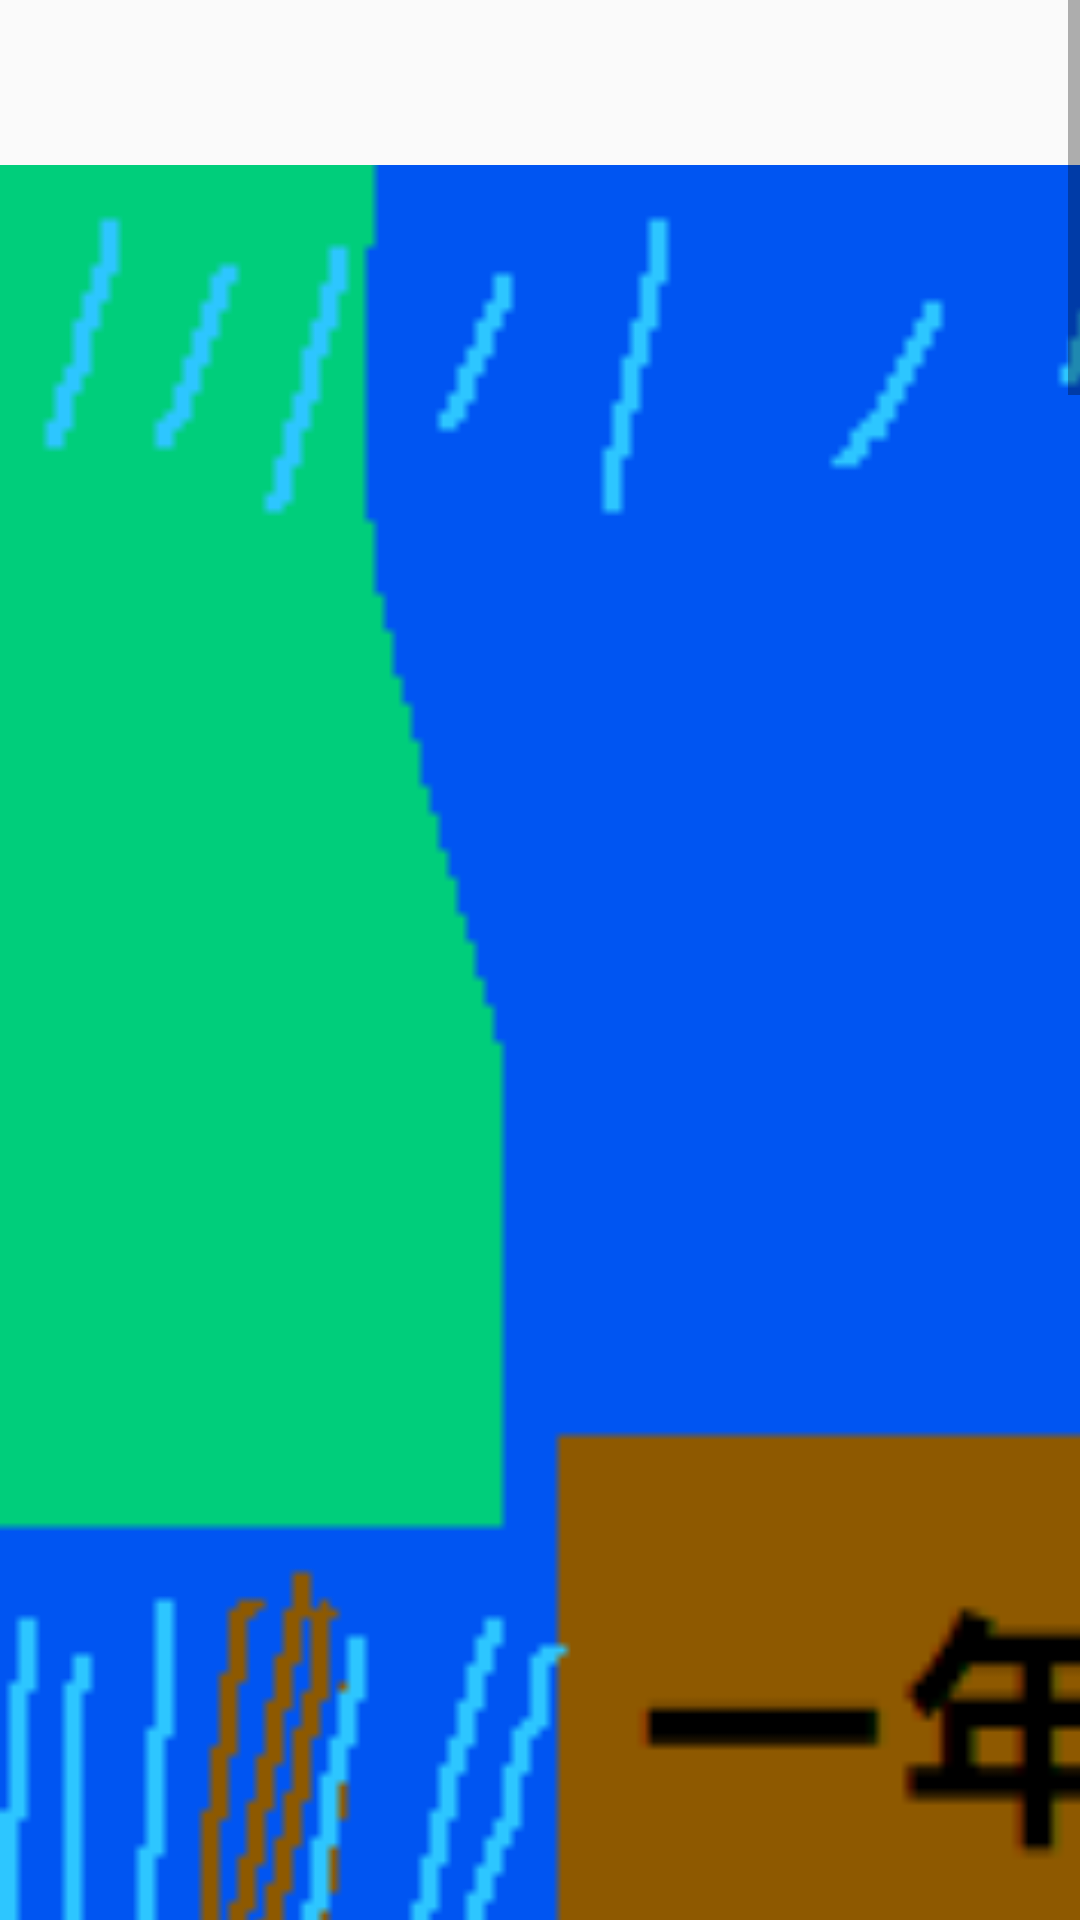

This screen was rendered from an Android layout file. Write that file and the resources it references.
<!-- AndroidManifest.xml: application theme Theme.BuaiXueOS -->
<!-- res/layout/book.xml -->
<?xml version="1.0" encoding="utf-8"?>
<androidx.constraintlayout.widget.ConstraintLayout xmlns:android="http://schemas.android.com/apk/res/android"
    xmlns:app="http://schemas.android.com/apk/res-auto"
    xmlns:tools="http://schemas.android.com/tools"
    android:layout_width="match_parent"
    android:layout_height="match_parent">

    <ScrollView
        android:id="@+id/bookScrollView"
        android:layout_width="match_parent"
        android:layout_height="match_parent"
        android:contentDescription="教材"
        app:layout_constraintStart_toStartOf="parent"
        app:layout_constraintTop_toTopOf="parent">

        <LinearLayout
            android:id="@+id/bookLinearLayout"
            android:layout_width="match_parent"
            android:layout_height="wrap_content"
            android:orientation="vertical">

            <ImageView
                android:id="@+id/bookImagesPage1ImageView"
                android:layout_width="1280dp"
                android:layout_height="1920dp"
                app:srcCompat="@drawable/book_images_page_1" />

            <ImageView
                android:id="@+id/bookImagesPage2ImageView"
                android:layout_width="match_parent"
                android:layout_height="wrap_content"
                app:srcCompat="@drawable/book_images_page_2" />

            <ImageView
                android:id="@+id/bookImagesPage3ImageView"
                android:layout_width="match_parent"
                android:layout_height="wrap_content"
                app:srcCompat="@drawable/book_images_page_3" />

        </LinearLayout>
    </ScrollView>

</androidx.constraintlayout.widget.ConstraintLayout>
<!-- resources referenced by this layout -->
<resources>
  <!-- drawable book_images_page_1: png bitmap (drawable, 748494 bytes) -->
  <!-- drawable book_images_page_2: png bitmap (drawable, 748494 bytes) -->
  <!-- drawable book_images_page_3: png bitmap (drawable, 748494 bytes) -->
  <style name="Theme.BuaiXueOS" parent="Theme.AppCompat.Light.NoActionBar">
          
          <item name="colorPrimary">@color/purple_500</item>
          <item name="colorPrimaryVariant">@color/purple_700</item>
          <item name="colorOnPrimary">@color/white</item>
          
          <item name="colorSecondary">@color/teal_200</item>
          <item name="colorSecondaryVariant">@color/teal_700</item>
          <item name="colorOnSecondary">@color/black</item>
          
          <item name="android:statusBarColor" tools:targetApi="l">?attr/colorPrimaryVariant</item>
          
          <item name="android:windowNoTitle">true</item>
      </style>
  <!-- not gathered from this repository: default colours our renderer supplied (Android Studio template values) -->
  <color name="purple_500">#FF6200EE</color>
  <color name="purple_700">#FF3700B3</color>
  <color name="teal_200">#FF03DAC5</color>
  <color name="teal_700">#FF018786</color>
  <color name="black">#FF000000</color>
  <color name="white">#FFFFFFFF</color>
</resources>
